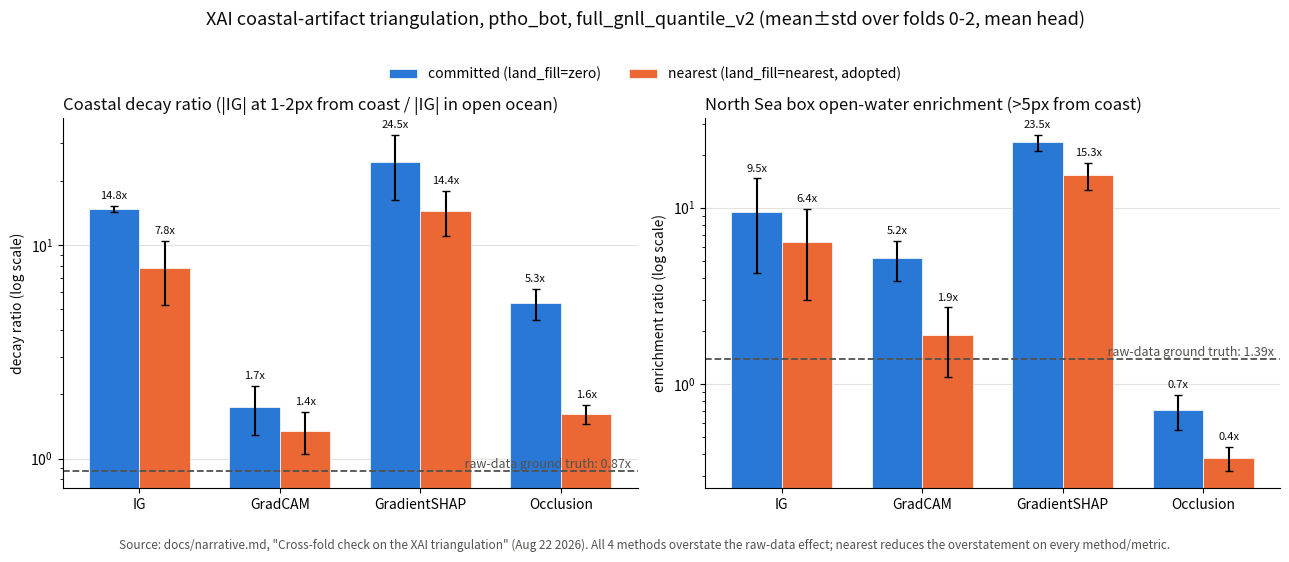

Write Python code to recreate this figure. (Note: this script raises an exception after producing the figure.)
"""
xai_triangulation_summary_plot.py -- synthesis figure for the 4-method
XAI triangulation (IG, GradCAM, GradientSHAP, Occlusion) vs. the raw-data
ground truth, Aug 22 2026 cross-fold check (docs/narrative.md, "Cross-fold
check on the XAI triangulation").

Numbers are copied directly from narrative.md's already-verified 3-fold
mean+-std tables (not recomputed here) -- those numbers went through two
rounds of bug-driven correction (sampling bias #57, normalization #55)
before landing, so this script intentionally does not re-derive them from
the raw .npy, only visualizes the settled result. If narrative.md's
numbers are ever revised, update DECAY/ENRICHMENT below to match and
re-run -- no GPU, CPU-only, seconds to run.
"""

import matplotlib

matplotlib.use("Agg")
import matplotlib.pyplot as plt
import numpy as np

METHODS = ["IG", "GradCAM", "GradientSHAP", "Occlusion"]

# (committed_mean, committed_std, nearest_mean, nearest_std)
DECAY = {
    "IG": (14.80, 0.45, 7.82, 2.59),
    "GradCAM": (1.74, 0.45, 1.35, 0.30),
    "GradientSHAP": (24.54, 8.26, 14.41, 3.43),
    "Occlusion": (5.33, 0.88, 1.62, 0.17),
}
DECAY_RAW_TRUTH = 0.87

ENRICHMENT = {
    "IG": (9.47, 5.18, 6.39, 3.40),
    "GradCAM": (5.16, 1.34, 1.91, 0.81),
    "GradientSHAP": (23.48, 2.40, 15.29, 2.63),
    "Occlusion": (0.71, 0.16, 0.38, 0.06),
}
ENRICHMENT_RAW_TRUTH = 1.39

COLOR_COMMITTED = (
    "#2a78d6"  # categorical slot 1 (blue) -- dataviz skill default palette
)
COLOR_NEAREST = "#eb6834"  # categorical slot 2 (orange)
COLOR_TRUTH = "#52514e"  # muted gray -- reference line, not a data series
COLOR_TEXT = "#0b0b0b"


def _panel(ax, data, raw_truth, title, ylabel):
    x = np.arange(len(METHODS))
    width = 0.36

    committed_mean = [data[m][0] for m in METHODS]
    committed_std = [data[m][1] for m in METHODS]
    nearest_mean = [data[m][2] for m in METHODS]
    nearest_std = [data[m][3] for m in METHODS]

    b1 = ax.bar(
        x - width / 2,
        committed_mean,
        width,
        yerr=committed_std,
        capsize=3,
        color=COLOR_COMMITTED,
        label="committed (land_fill=zero)",
        edgecolor="white",
        linewidth=0.5,
    )
    b2 = ax.bar(
        x + width / 2,
        nearest_mean,
        width,
        yerr=nearest_std,
        capsize=3,
        color=COLOR_NEAREST,
        label="nearest (land_fill=nearest, adopted)",
        edgecolor="white",
        linewidth=0.5,
    )

    ax.axhline(raw_truth, color=COLOR_TRUTH, linestyle="--", linewidth=1.3, zorder=1)
    ax.text(
        len(METHODS) - 0.5,
        raw_truth,
        f"  raw-data ground truth: {raw_truth}x",
        color=COLOR_TRUTH,
        fontsize=9,
        va="bottom",
        ha="right",
    )

    for bars, means, stds in [
        (b1, committed_mean, committed_std),
        (b2, nearest_mean, nearest_std),
    ]:
        for rect, val, std in zip(bars, means, stds):
            ax.annotate(
                f"{val:.1f}x",
                xy=(rect.get_x() + rect.get_width() / 2, val + std),
                xytext=(0, 5),
                textcoords="offset points",
                ha="center",
                fontsize=8,
                color=COLOR_TEXT,
            )

    ax.set_yscale("log")
    ax.set_xticks(x)
    ax.set_xticklabels(METHODS)
    ax.set_ylabel(ylabel, color=COLOR_TEXT)
    ax.set_title(title, fontsize=12, color=COLOR_TEXT, loc="left")
    ax.spines["top"].set_visible(False)
    ax.spines["right"].set_visible(False)
    ax.grid(axis="y", color="#e3e2dc", linewidth=0.8, zorder=0)
    ax.set_axisbelow(True)


def main():
    fig, axes = plt.subplots(1, 2, figsize=(13, 5.5))

    _panel(
        axes[0],
        DECAY,
        DECAY_RAW_TRUTH,
        "Coastal decay ratio (|IG| at 1-2px from coast / |IG| in open ocean)",
        "decay ratio (log scale)",
    )
    _panel(
        axes[1],
        ENRICHMENT,
        ENRICHMENT_RAW_TRUTH,
        "North Sea box open-water enrichment (>5px from coast)",
        "enrichment ratio (log scale)",
    )

    plt.tight_layout(rect=[0, 0.05, 1, 0.86])

    fig.suptitle(
        "XAI coastal-artifact triangulation, ptho_bot, full_gnll_quantile_v2 "
        "(mean±std over folds 0-2, mean head)",
        fontsize=13,
        y=0.99,
        color=COLOR_TEXT,
    )
    handles, labels = axes[0].get_legend_handles_labels()
    fig.legend(
        handles,
        labels,
        loc="upper center",
        bbox_to_anchor=(0.5, 0.91),
        ncol=2,
        frameon=False,
        fontsize=10,
    )
    fig.text(
        0.5,
        0.01,
        'Source: docs/narrative.md, "Cross-fold check on the XAI triangulation" '
        "(Aug 22 2026). All 4 methods overstate the raw-data effect; nearest "
        "reduces the overstatement on every method/metric.",
        ha="center",
        fontsize=8.5,
        color=COLOR_TRUTH,
    )

    out = "experiments/figures/xai_triangulation_summary/coastal_artifact_triangulation.png"
    plt.savefig(out, dpi=150, bbox_inches=None)
    print(f"Saved {out}")


if __name__ == "__main__":
    main()
